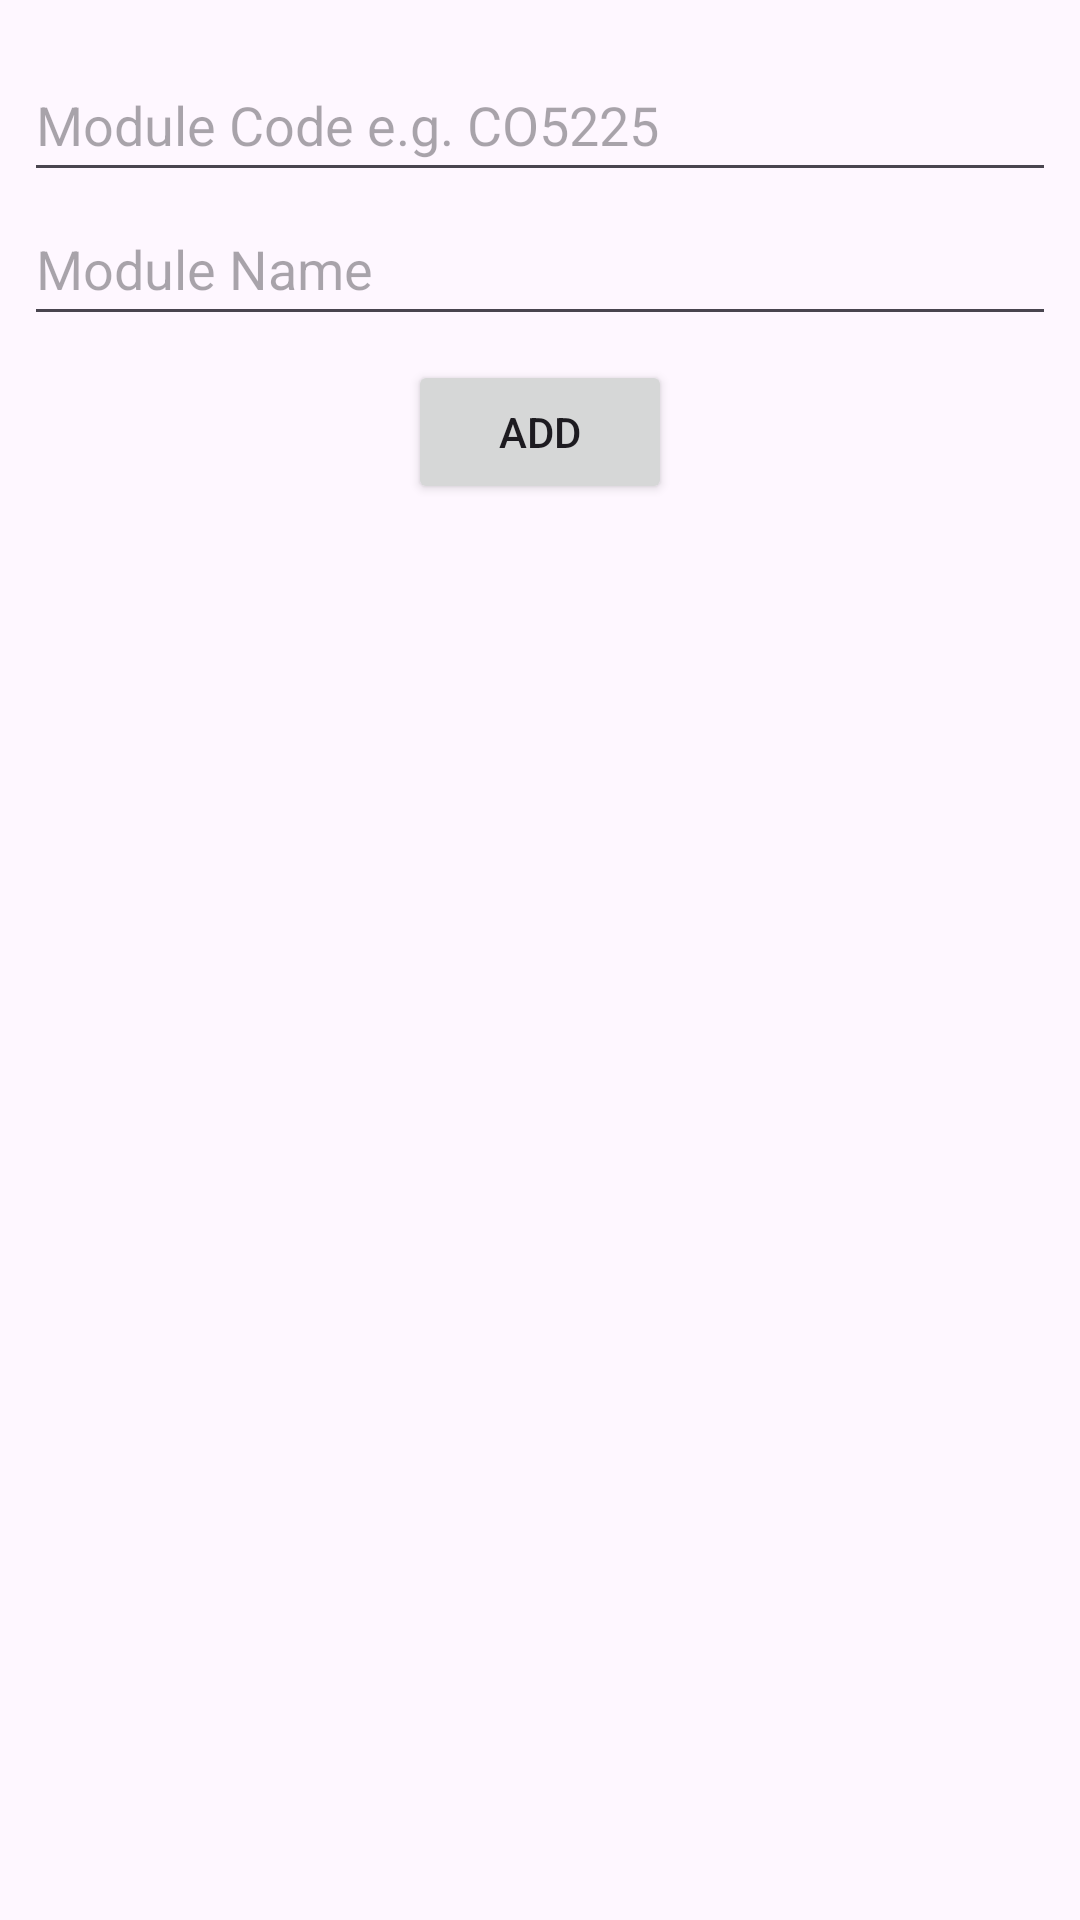

Reconstruct the res/layout file that produces this screen, plus the resources it refers to.
<!-- AndroidManifest.xml: application theme Theme.Deadlines -->
<!-- res/layout/activity_module_detail.xml -->
<?xml version="1.0" encoding="utf-8"?>
<androidx.constraintlayout.widget.ConstraintLayout xmlns:android="http://schemas.android.com/apk/res/android"
    xmlns:app="http://schemas.android.com/apk/res-auto"
    xmlns:tools="http://schemas.android.com/tools"
    android:id="@+id/main"
    android:layout_width="match_parent"
    android:layout_height="match_parent"
    tools:context=".ModuleDetailActivity">
    <EditText
        android:layout_width="match_parent"
        android:layout_height="wrap_content"
        android:ems="10"
        android:id="@+id/etCode"
        android:textSize="18sp" android:inputType="textCapCharacters"
        android:hint="@string/module_code_e_g_co5225"
        android:minHeight="48dp"
        android:layout_marginTop="16dp"
        app:layout_constraintEnd_toEndOf="parent"
        app:layout_constraintTop_toTopOf="parent"
        app:layout_constraintStart_toStartOf="parent"
        android:layout_marginLeft="8dp"
        android:layout_marginStart="8dp"
        android:layout_marginEnd="8dp"
        android:layout_marginRight="8dp"
        android:importantForAutofill="no"/>
    <EditText
        android:layout_width="match_parent"
        android:layout_height="wrap_content"
        android:ems="10"
        android:id="@+id/etTitle"
        android:inputType="textCapWords"
        android:hint="@string/module_name"
        app:layout_constraintTop_toBottomOf="@+id/etCode"
        app:layout_constraintEnd_toEndOf="parent"
        app:layout_constraintStart_toStartOf="parent"
        android:minHeight="48dp"
        android:layout_marginLeft="8dp"
        android:layout_marginStart="8dp"
        android:layout_marginEnd="8dp"
        android:layout_marginRight="8dp"
        android:importantForAutofill="no"/>
    <Button
        android:text="@string/add"
        android:layout_width="wrap_content"
        android:layout_height="wrap_content"
        android:id="@+id/button"

        app:layout_constraintTop_toBottomOf="@+id/etTitle"
        android:layout_marginBottom="14dp"
        app:layout_constraintEnd_toEndOf="parent"
        app:layout_constraintBottom_toTopOf="@+id/tvError"
        app:layout_constraintStart_toStartOf="parent"
        android:layout_marginLeft="8dp"
        android:layout_marginStart="8dp"
        android:layout_marginEnd="8dp"
        android:layout_marginRight="8dp"
        android:layout_marginTop="8dp"/>
    <TextView
        android:layout_width="0dp"
        android:layout_height="wrap_content"
        android:id="@+id/tvError"
        app:layout_constraintTop_toBottomOf="@+id/button"
        app:layout_constraintEnd_toEndOf="parent"
        app:layout_constraintStart_toStartOf="parent"
        android:layout_marginTop="16dp"
        android:layout_marginLeft="8dp"
        android:layout_marginStart="8dp"
        android:layout_marginEnd="8dp"
        android:layout_marginRight="8dp"/>
</androidx.constraintlayout.widget.ConstraintLayout>
<!-- resources referenced by this layout -->
<resources>
  <string name="add">Add</string>
  <string name="module_code_e_g_co5225">Module Code e.g. CO5225</string>
  <string name="module_name">Module Name</string>
  <style name="Theme.Deadlines" parent="Base.Theme.Deadlines" />
  <style name="Base.Theme.Deadlines" parent="Theme.Material3.DayNight.NoActionBar">
          
          
      </style>
</resources>
